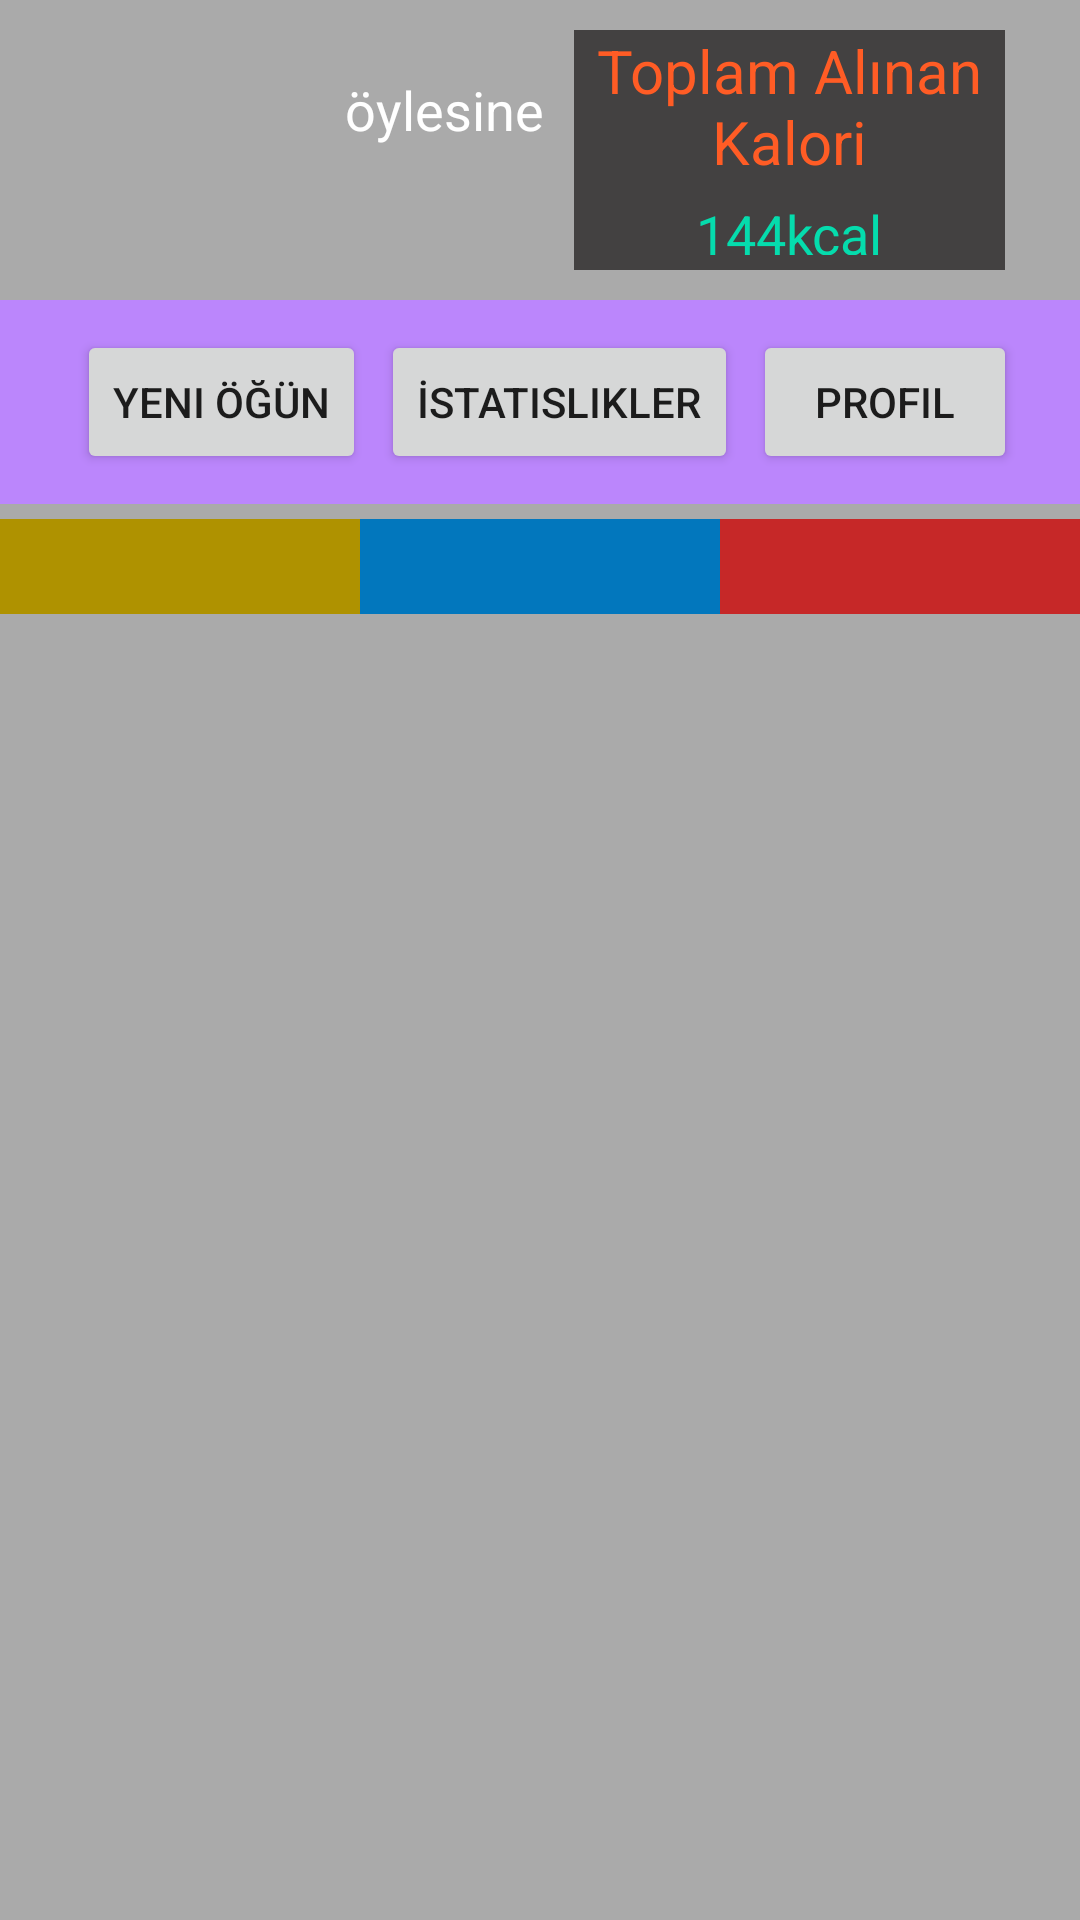

Layout XML and referenced resources for this Android screen:
<!-- AndroidManifest.xml: application theme Theme.Kalori -->
<!-- res/layout/activity_main.xml -->
<LinearLayout
    android:layout_height="match_parent"
    android:layout_width="match_parent"
    xmlns:tools="http://schemas.android.com/tools"
    xmlns:android="http://schemas.android.com/apk/res/android"
    xmlns:app="http://schemas.android.com/apk/res-auto"
    android:background="@android:color/darker_gray"
    android:id="@+id/mainpage"
    android:orientation="vertical">

    <LinearLayout
        android:layout_width="match_parent"
        android:layout_height="wrap_content"
        android:orientation="vertical">


        <LinearLayout

            android:layout_width="match_parent"
            android:orientation="horizontal"
            android:layout_marginHorizontal="15dp"
            android:layout_height="match_parent">

            <ImageView
                android:id="@+id/image"
                android:layout_width="100dp"
                android:layout_height="100dp" />

            <LinearLayout
                android:layout_width="wrap_content"
                android:layout_height="match_parent"
                android:orientation="vertical">

                <TextView
                    android:layout_width="wrap_content"
                    android:layout_height="wrap_content"
                    android:id="@+id/name_surname"
                    android:textColor="@color/white"
                    android:textSize="18sp" />

                <TextView
                    android:layout_width="wrap_content"
                    android:layout_height="wrap_content"
                    android:id="@+id/height_weight"
                    android:text="öylesine"
                    android:textColor="@color/white"
                    android:textSize="18sp" />

                <TextView
                    android:layout_width="wrap_content"
                    android:layout_height="wrap_content"
                    android:id="@+id/age"
                    android:textColor="@color/white"
                    android:textSize="18sp" />

                <TextView
                    android:layout_width="wrap_content"
                    android:layout_height="wrap_content"
                    android:id="@+id/bki"
                    android:textColor="@color/white"
                    android:textSize="18sp" />
            </LinearLayout>
            <LinearLayout
                android:layout_width="wrap_content"
                android:gravity="center"
                android:orientation="vertical"
                android:background="#434141"
                android:layout_height="match_parent"
                android:layout_margin="10dp"



                >
                <TextView
                    android:layout_width="wrap_content"
                    android:layout_height="wrap_content"
                    android:textAlignment="center"

                    android:text="Toplam Alınan Kalori"
                    android:textColor="#ff5c25"
                    android:textSize="20sp"/>
                <TextView
                    android:layout_width="wrap_content"
                    android:layout_height="wrap_content"
                    android:textAlignment="center"
                    android:textSize="18sp"
                    android:padding="5dp"
                    android:text="144kcal"
                    android:id="@+id/mainToplamKalori"
                    android:textColor="#05dcad"/>
            </LinearLayout>
        </LinearLayout>

        <LinearLayout
            android:layout_width="match_parent"
            android:layout_height="wrap_content"
            android:background="@color/purple_200"
            android:gravity="center"
            android:padding="10dp">

            <Button
                android:layout_width="wrap_content"
                android:layout_height="wrap_content"
                android:onClick="clickAction"
                android:id="@+id/newmeal"
                android:layout_marginStart="5dp"
                android:text="Yeni Öğün" />

            <Button
                android:layout_width="wrap_content"
                android:layout_height="wrap_content"
                android:onClick="clickAction"
                android:id="@+id/statistics"
                android:layout_marginStart="5dp"
                android:text="İstatislikler" />

            <Button
                android:layout_width="wrap_content"
                android:layout_height="wrap_content"
                android:onClick="clickAction"
                android:id="@+id/profil"
                android:layout_marginStart="5dp"
                android:text="Profil" />

        </LinearLayout>
    </LinearLayout>
    <LinearLayout
        android:layout_width="match_parent"
        android:layout_height="wrap_content"
        android:paddingVertical="5dp"
        android:orientation="horizontal">
        <TextView
            android:layout_width="match_parent"
            android:layout_height="wrap_content"
            android:layout_weight="1"
            android:background="#AF9200"
            android:textSize="16sp"
            android:textAlignment="center"
            android:id="@+id/totalProtein"
            android:paddingVertical="5dp"/>
        <TextView
            android:layout_width="match_parent"
            android:layout_height="wrap_content"
            android:layout_weight="1"
            android:background="#0277BD"
            android:textSize="16sp"
            android:textAlignment="center"
            android:id="@+id/totalKarbonhidrat"
            android:paddingVertical="5dp"/>
        <TextView
            android:layout_width="match_parent"
            android:layout_height="wrap_content"
            android:layout_weight="1"
            android:textSize="16sp"
            android:textAlignment="center"
            android:background="#C62828"
            android:paddingVertical="5dp"
            android:id="@+id/totalfat"/>



    </LinearLayout>
    <androidx.recyclerview.widget.RecyclerView
        android:layout_width="match_parent"
        android:id="@+id/recyler_view_list"
        android:onClick="clickAction"
        tools:listitem="@layout/meal"
        android:layout_height="match_parent">
    </androidx.recyclerview.widget.RecyclerView>


</LinearLayout>
<!-- res/layout/meal.xml (included above) -->
<?xml version="1.0" encoding="utf-8"?>
<LinearLayout xmlns:android="http://schemas.android.com/apk/res/android"
    xmlns:app="http://schemas.android.com/apk/res-auto"
    xmlns:tools="http://schemas.android.com/tools"
    android:layout_width="match_parent"
    android:layout_height="wrap_content"
    android:orientation="vertical"
    android:id="@+id/recyler_lineer_layout"
    android:tag="cards main container">

    <androidx.cardview.widget.CardView
        android:id="@+id/example_card_view"
        android:layout_width="match_parent"
        android:layout_height="wrap_content"
        app:cardBackgroundColor="@android:color/white"
        app:cardCornerRadius="5dp"
        android:layout_gravity="center"
        app:cardElevation="1dp"
        app:cardUseCompatPadding="true">

        <androidx.constraintlayout.widget.ConstraintLayout
            android:layout_width="match_parent"
            android:background="#404040"
            android:layout_height="wrap_content">


            <TextView
                android:id="@+id/listMealName"
                android:layout_width="125dp"
                android:layout_height="wrap_content"
                android:gravity="center"
                android:text="Meal Name"
                android:textColor="#ff5c25"
                android:textSize="18sp"
                app:layout_constraintBottom_toBottomOf="parent"
                app:layout_constraintEnd_toStartOf="@+id/listMakroDetail"
                app:layout_constraintStart_toStartOf="parent"
                app:layout_constraintTop_toTopOf="parent"
                />

            <TextView
                android:id="@+id/listMakroDetail"
                android:layout_width="120dp"
                android:layout_height="wrap_content"
                android:layout_marginVertical="50dp"
                android:textColor="#D6D6D6"
                android:text="10.2g protein 8.03g karbonhidrat 12g yağ"
                android:layout_marginHorizontal="10dp"
                app:layout_constraintEnd_toStartOf="@+id/listCalorieDetail"
                app:layout_constraintStart_toEndOf="@+id/listMealName"
                tools:ignore="MissingConstraints"
                tools:layout_editor_absoluteY="5dp" />

            <TextView
                android:id="@+id/listCalorieDetail"
                android:layout_width="50dp"
                android:layout_height="wrap_content"
                android:text="144 kcal"
                android:textColor="#05dcad"
                android:textSize="18sp"
                android:layout_marginHorizontal="10dp"
                app:layout_constraintBottom_toBottomOf="parent"
                app:layout_constraintStart_toEndOf="@+id/listMakroDetail"
                app:layout_constraintTop_toTopOf="parent" />

            <ImageView
                android:id="@+id/deleteproduct"
                android:layout_width="25dp"
                android:layout_height="25dp"
                android:src="@drawable/delete_button"
                app:layout_constraintBottom_toBottomOf="parent"
                app:layout_constraintEnd_toEndOf="parent"
                app:layout_constraintStart_toEndOf="@+id/listCalorieDetail"
                app:layout_constraintTop_toTopOf="parent" />

        </androidx.constraintlayout.widget.ConstraintLayout>

    </androidx.cardview.widget.CardView>

</LinearLayout>
<!-- resources referenced by this layout -->
<resources>
  <color name="purple_200">#FFBB86FC</color>
  <color name="white">#FFFFFFFF</color>
  <!-- drawable delete_button: png bitmap (drawable-hdpi, 436 bytes) -->
  <style name="Theme.Kalori" parent="Theme.MaterialComponents.DayNight.DarkActionBar">
          
          <item name="colorPrimary">@color/purple_500</item>
          <item name="colorPrimaryVariant">@color/purple_700</item>
          <item name="colorOnPrimary">@color/white</item>
          
          <item name="colorSecondary">@color/teal_200</item>
          <item name="colorSecondaryVariant">@color/teal_700</item>
          <item name="colorOnSecondary">@color/black</item>
          
          <item name="android:statusBarColor" tools:targetApi="l">?attr/colorPrimaryVariant</item>
          
      </style>
  <color name="purple_500">#FF6200EE</color>
  <color name="purple_700">#FF3700B3</color>
  <color name="teal_200">#FF03DAC5</color>
  <color name="teal_700">#FF018786</color>
  <color name="black">#FF000000</color>
</resources>
